Run: headless pygame with SDL's dummy video driver; simulated clock (each Clock.tick advances the game by its frame time, no real sleeping); random seed 0; keys injected as events and as key.get_pressed() state; no mouse input.
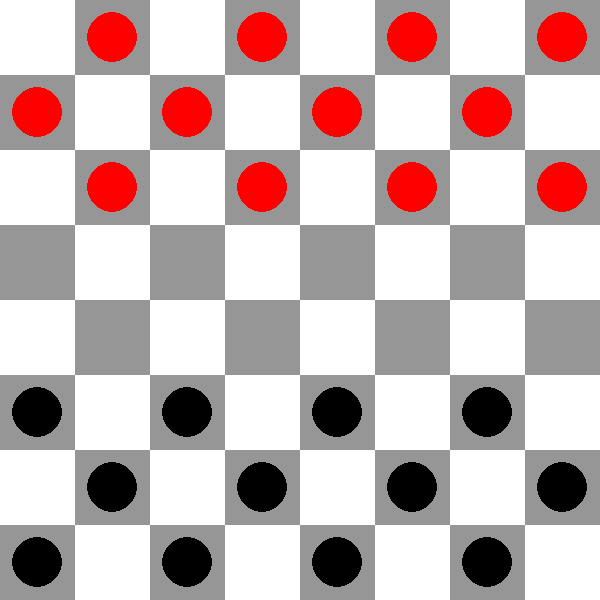
Frame 1 of 4 · flips 1–60 · no input
Frame 2 of 4 · flips 61–180 · tapped SPACE, RETURN · held RIGHT (→), D · screen unchanged from frame 1, image omitted
Frame 3 of 4 · flips 181–300 · held DOWN (↓), S · screen unchanged from frame 2, image omitted
Frame 4 of 4 · flips 301–420 · held LEFT (←), A, UP (↑), W · screen unchanged from frame 3, image omitted

The pygame program that drew these frames:

import pygame

#constants
WIDTH, HEIGHT = 600, 600
ROWS, COLS = 8,8
SQUARE_SIZE = WIDTH // COLS

WHITE = (255,255,255)
GRAY =  (150,150,150)
BLACK = (0,0,0)
RED =   (255,0,0)

#pygame initialization
pygame.init()
WINDOW = pygame.display.set_mode((WIDTH, HEIGHT))

#piece class
class piece:
    def __init__(self, team):
        self._team = team
        self._is_king = False
    
    def print(self):
        if self._team == 'red':
            name = 'R'
        elif self._team == 'black':
            name = 'B'
        else:
            name = '?'
            
        if not self._is_king:
            print(name, end = ' ')
        else:
            print(f"{name}K", end = ' ')
    
    def make_king(self):
        self._is_king = True
    
    def draw(self, window, row, col):
        color = RED if self._team == 'red' else BLACK
        pygame.draw.circle(window, color, (col * SQUARE_SIZE + SQUARE_SIZE // 2, row * SQUARE_SIZE + SQUARE_SIZE // 2), SQUARE_SIZE // 3)
        if self._is_king:
            pygame.draw.circle(window, WHITE, (col * SQUARE_SIZE + SQUARE_SIZE // 2, row * SQUARE_SIZE + SQUARE_SIZE // 2), SQUARE_SIZE // 8)

class board:
    def __init__(self):
        self.grid = [[' ' for _ in range(8)] for _ in range(8)]

        for row in range(8):
            for col in range(8):
                if (row + col) % 2 == 1:
                    if row < 3:
                        self.grid[row][col] = piece('red')

                    elif row > 4:
                        self.grid[row][col] = piece('black')

                    else:
                        self.grid[row][col] = '.'

    def print_board(self):
        for row_idx, row in enumerate(self.grid):
            for col_idx, cell in enumerate(row):
                if isinstance(cell, piece):
                    cell.print()
                else:
                    print(cell, end = ' ')
            print()
    
    def draw_board(self, window):
        window.fill(WHITE)
        for row in range(ROWS):
            for col in range(COLS):
                if (row + col) % 2 == 1:
                    pygame.draw.rect(window, GRAY, (col * SQUARE_SIZE, row * SQUARE_SIZE, SQUARE_SIZE, SQUARE_SIZE))
                
                piece_at_cell = self.grid[row][col]
                if isinstance(piece_at_cell, piece):
                    piece_at_cell.draw(window, row, col) 
def main():
    game_board = board()
    game_board.print_board()
    running = True
    clock = pygame.time.Clock()

    while running:
        clock.tick(60)  # 60 FPS
        for event in pygame.event.get():
            if event.type == pygame.QUIT:
                running = False
        game_board.draw_board(WINDOW)
        pygame.display.update()
    pygame.quit()

if __name__ == "__main__":
    main()
